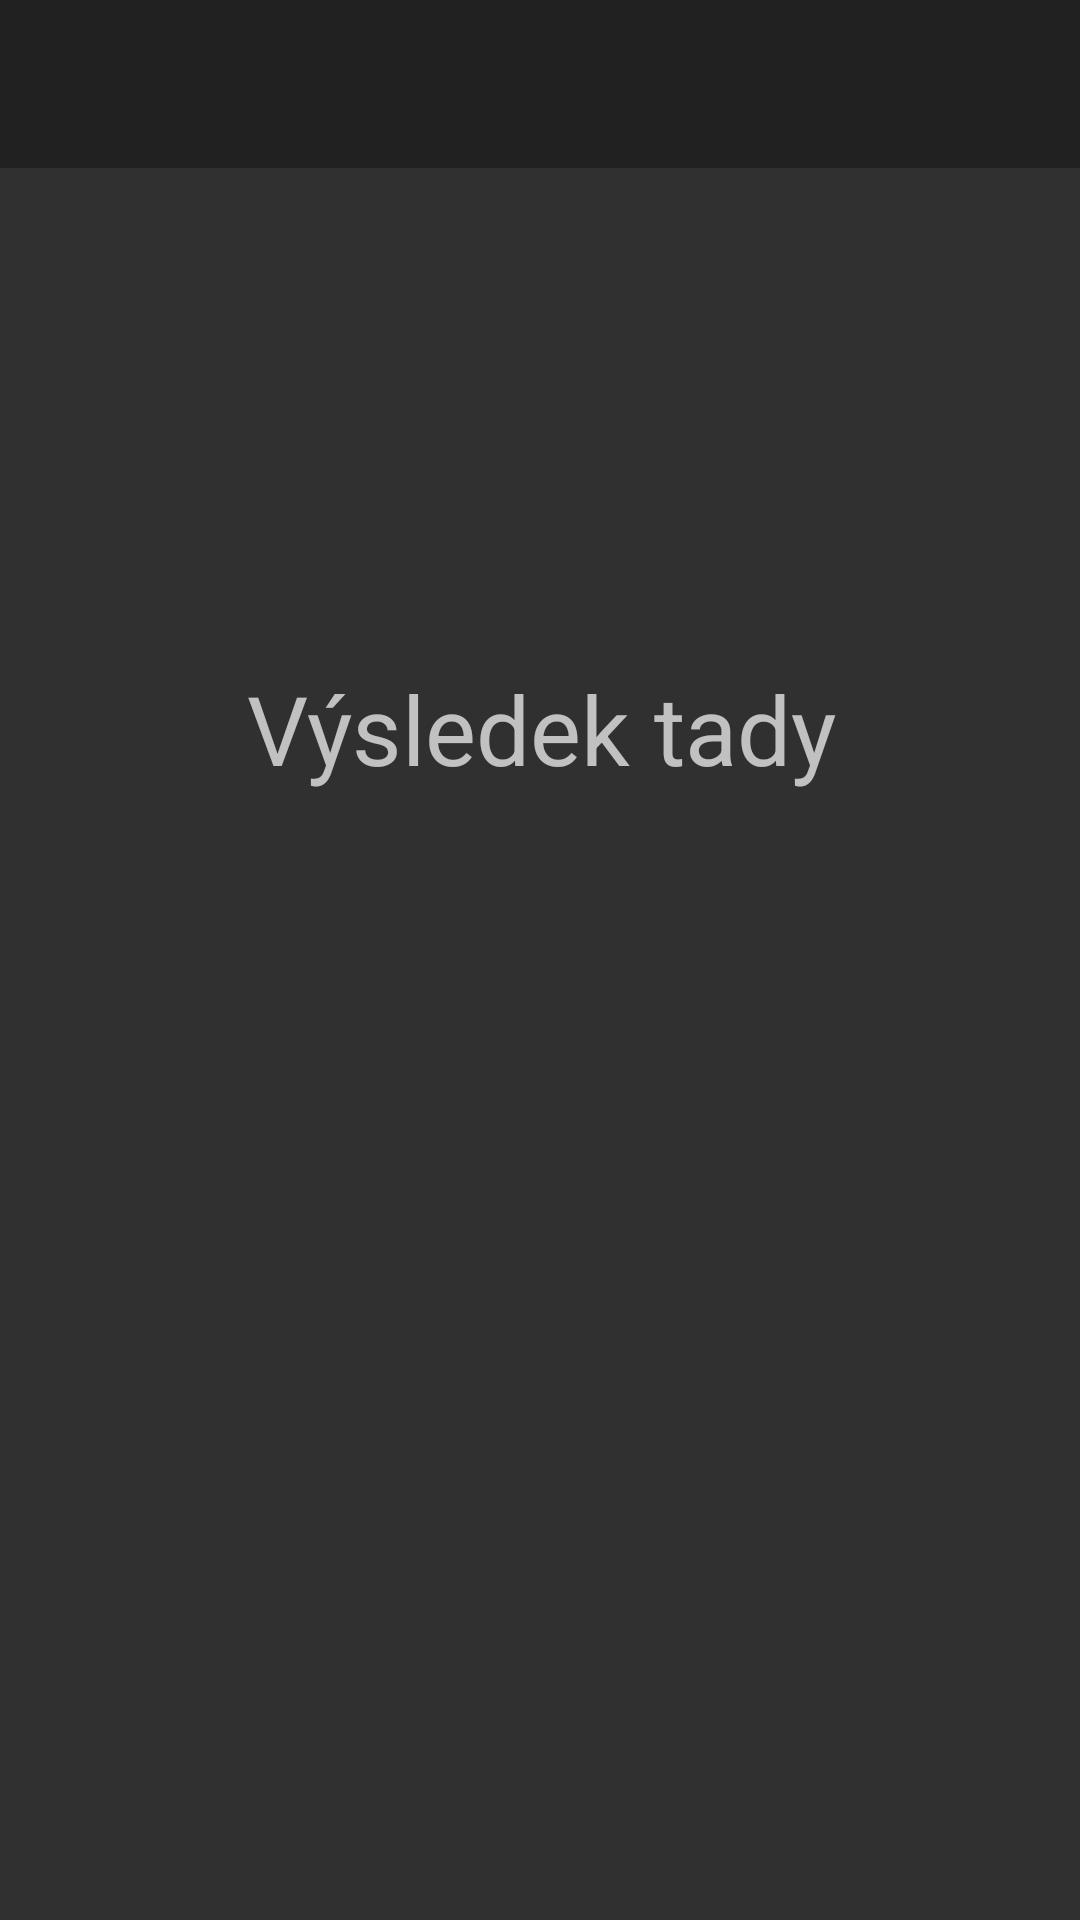

Android layout source for this screen:
<!-- AndroidManifest.xml: application theme Theme.AppCompat -->
<!-- res/layout/activity_show_vysledek.xml -->
<?xml version="1.0" encoding="utf-8"?>
<androidx.constraintlayout.widget.ConstraintLayout xmlns:android="http://schemas.android.com/apk/res/android"
    xmlns:ads="http://schemas.android.com/apk/res-auto"
    xmlns:app="http://schemas.android.com/apk/res-auto"
    xmlns:tools="http://schemas.android.com/tools"
    android:id="@+id/coordinatorLayout2"
    android:layout_width="match_parent"
    android:layout_height="match_parent"
    tools:context="com.google.android.gms.samples.vision.ocrreader.ShowVysledek">


    <androidx.appcompat.widget.Toolbar
        android:id="@+id/toolbar"
        android:layout_width="409dp"
        android:layout_height="56dp"
        android:background="?attr/colorPrimary"
        android:minHeight="?attr/actionBarSize"
        android:theme="?attr/actionBarTheme"
        app:layout_constraintStart_toStartOf="parent"
        app:layout_constraintTop_toTopOf="parent" />

    <TextView
        android:id="@+id/SemSVysledkem"
        android:layout_width="386dp"
        android:layout_height="306dp"
        android:layout_marginStart="166dp"
        android:layout_marginTop="90dp"
        android:layout_marginEnd="166dp"
        android:gravity="center"
        android:text="Výsledek tady"
        android:textSize="32dp"
        app:layout_constraintEnd_toEndOf="parent"
        app:layout_constraintStart_toStartOf="parent"
        app:layout_constraintTop_toTopOf="parent" />


</androidx.constraintlayout.widget.ConstraintLayout>
<!-- resources referenced by this layout -->
<resources>

</resources>
